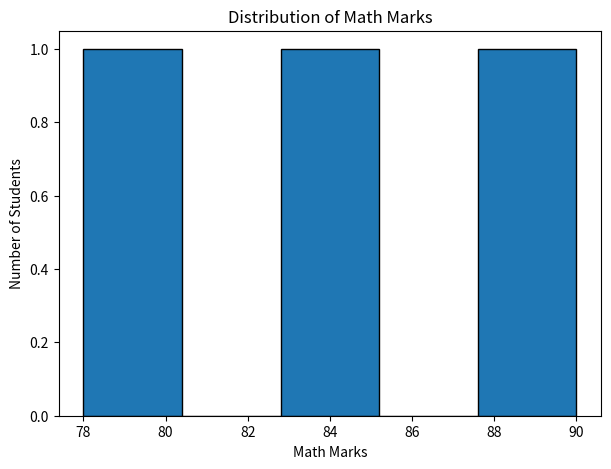

Python code for this plot:
import pandas as pd
import matplotlib.pyplot as plt


def main():
    # Q8

    data = {
        'Name':['Amit','Sagar','Pooja'],
        'Math':[85,90,78],
        'Science':[92,88,80],
        'English':[75,85,82]
    }

    df = pd.DataFrame(data)
    df['Total'] = df['Math'] + df['Science'] + df['English']

    df['Gender'] = ['Male','Male','Female']
    df = pd.get_dummies(df,columns=['Gender'],dtype=int)

    df['Status'] = df['Total'].apply(
    lambda x: 'Pass' if x >= 250 else 'Fail'

    )

    plt.figure(figsize=(7, 5))

    plt.hist(df['Math'], bins=5, edgecolor='black')

    plt.xlabel('Math Marks')
    plt.ylabel('Number of Students')
    plt.title('Distribution of Math Marks')

    plt.show()






if __name__ == "__main__":
    main()
